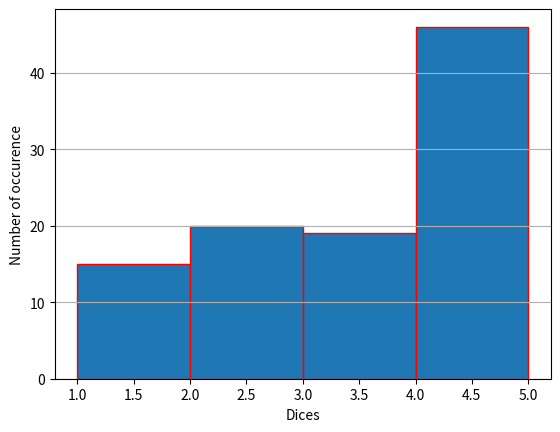

The script that saved this image:

# from matplotlib import pyplot as plt
# import numpy as np

# x = np.random.randint(100, size=100)
# y = np.random.randint(100, size=100)
# sizes = 10 * np.random.randint(100, size=100)
# colors = np.random.randint(100, size=100)



# plt.scatter(x, y, s=sizes, alpha=0.50, c=colors, cmap='Blues')

# plt.colorbar()

# plt.show()

# ----------------------------------------------------------------------------------

# from matplotlib import pyplot as plt

# x = [5, 7, 8, 5, 6, 7, 9, 2, 3, 4, 4, 4, 2, 6, 3, 6, 8, 6, 4, 1]
# y = [7, 4, 3, 9, 1, 3, 2, 5, 2, 4, 8, 7, 1, 6, 4, 9, 7, 7, 5, 1]

# colors = [7, 5, 9, 7, 5, 7, 2, 5, 3, 7, 1, 2, 8, 1, 9, 2, 5, 6, 7, 5]

# sizes = [209, 486, 381, 255, 191, 315, 185, 228, 174,
#          538, 239, 394, 399, 153, 273, 293, 436, 501, 397, 539]

# plt.scatter(x, y, s=sizes, c=colors, cmap='Greens', edgecolor='k', lw=1, alpha=0.75)

# cbar = plt.colorbar()
# cbar.set_label('Satisfaction')

# plt.show()

# ----------------------------------------------------------------------------------
# from csv file

# from matplotlib import pyplot as plt

# import csv

# view_count = []
# likes = []
# ratio = []

# with open('data8.csv') as csv_file:
#     csv_reader = csv.DictReader(csv_file)
# # csv_reader = {'view_count': '8036001', 'likes': '324742', 'ratio': '96.91'}
#     for line in csv_reader:
#         view_count.append(int(line['view_count']))
#         likes.append(int(line['likes']))
#         ratio.append(float(line['ratio']))




# plt.scatter(view_count, likes, edgecolor='k', lw=1, c=ratio, cmap='summer_r')

# plt.xscale('log')
# plt.yscale('log') 

# plt.xlabel('View Count')
# plt.ylabel('Likes')

# cbar = plt.colorbar()
# cbar.set_label('Like/Dislike Ratio')

# plt.title('Views to likes ratio scatter plot.')

# plt.show()

# ----------------------------------------------------------------------------------


from matplotlib import pyplot as plt
#from random import randint
from numpy import random

y = [y for y in (random.randint(1, 6, size = 100))]

x = [x for x in range(100)]
bin = [1,2,3,4,5]


plt.hist(y, bins=bin, edgecolor='red')

plt.xlabel('Dices')
plt.ylabel('Number of occurence')

plt.grid(axis='y')

plt.show()



# plt.scatter(y, x)

# plt.show()
